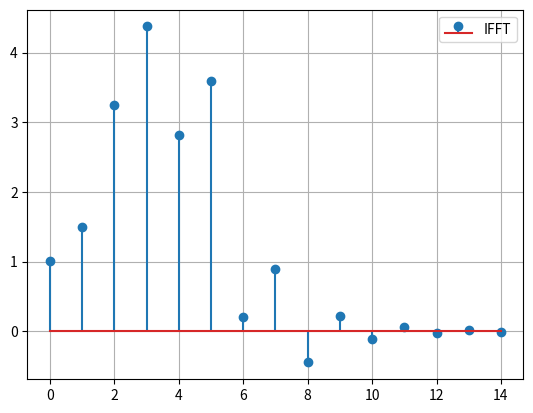

The script that saved this image:
import numpy as np
from scipy.fft import fft, ifft
import matplotlib.pyplot as plt

x = np.array([1, 2, 3, 4, 2, 1])
x = np.pad(x, (0, 9), 'constant', constant_values=0)
# print(x)
# print(x.shape[0])
N = 15


def hn(n):
    if n < 0:
        return 0
    if 0 <= n < 2:
        return (-1 / 2) ** n
    else:
        return (-1 / 2) ** n + (-1 / 2) ** (n - 2)


xk = fft(x)
h_1 = np.array([hn(i) for i in range(N)])
hk = fft(h_1)
yk = xk * hk
yn = ifft(yk)
n_1 = np.array(list(range(N)))
print(xk)
print(hk)
print(yk)
plt.stem(n_1, yn, label="IFFT")
plt.grid()
plt.legend()
plt.show()
